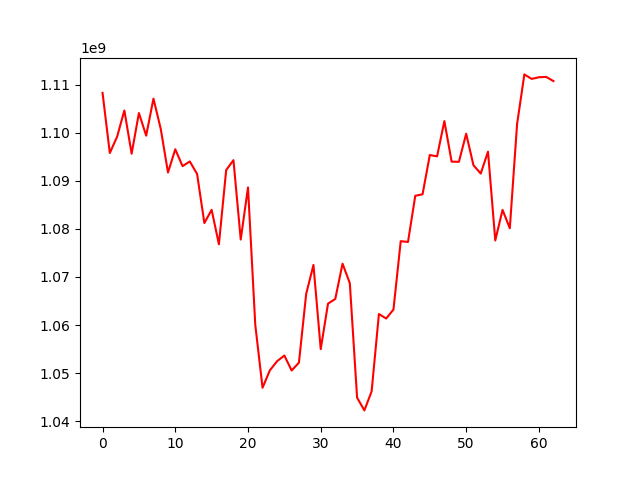

Data behind this chart, as committed beside it:
, 0
0, 1108263275
1, 1095760190
2, 1099135720
3, 1104609203
4, 1095613284
5, 1104070830
6, 1099368954
7, 1107064976
8, 1100786176
9, 1091712506
10, 1096543872
11, 1093034134
12, 1094004582
13, 1091401583
14, 1081204385
15, 1083947179
16, 1076790631
17, 1092220572
18, 1094274762
19, 1077772096
20, 1088608195
21, 1060041717
22, 1046953384
23, 1050572290
24, 1052481911
25, 1053664272
26, 1050543851
27, 1052165216
28, 1066470035
29, 1072487083
30, 1054988596
31, 1064440266
32, 1065423691
33, 1072753199
34, 1068702141
35, 1044912520
36, 1042252025
37, 1046213560
38, 1062289326
39, 1061352946
40, 1063220256
41, 1077432284
42, 1077274915
43, 1086870442
44, 1087174241
45, 1095347322
46, 1095060828
47, 1102399119
48, 1093963970
49, 1093936036
50, 1099764418
51, 1093213898
52, 1091488887
53, 1096045496
54, 1077582964
55, 1083940818
56, 1080120752
57, 1101792360
58, 1112104249
59, 1111166867
... 3 more rows
